Run: headless pygame with SDL's dummy video driver; simulated clock (each Clock.tick advances the game by its frame time, no real sleeping); random seed 0; keys injected as events and as key.get_pressed() state; no mouse input.
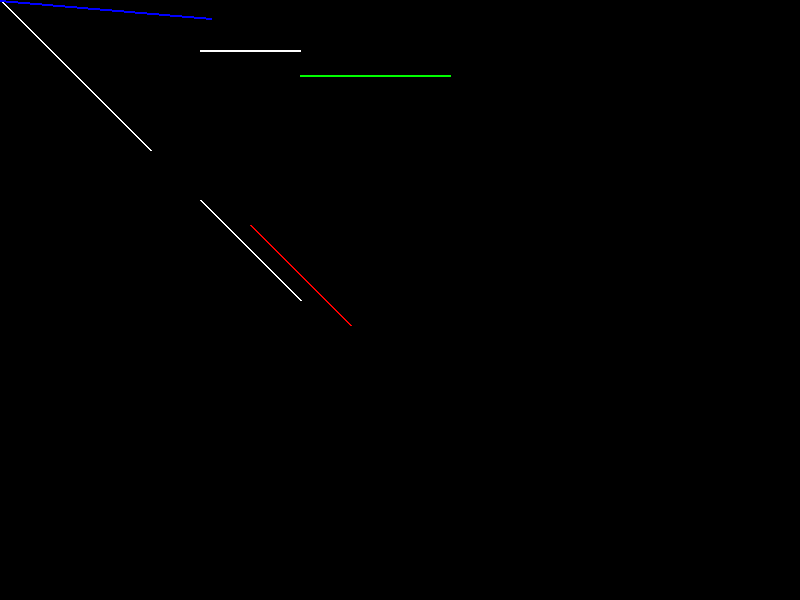
Frame 1 of 4 · flips 1–60 · no input
Frame 2 of 4 · flips 61–180 · tapped SPACE, RETURN · held RIGHT (→), D · screen unchanged from frame 1, image omitted
Frame 3 of 4 · flips 181–300 · held DOWN (↓), S · screen unchanged from frame 2, image omitted
Frame 4 of 4 · flips 301–420 · held LEFT (←), A, UP (↑), W · screen unchanged from frame 3, image omitted

The pygame program that drew these frames:

# import pygame
# import sys
# pygame.init()
# w,h=1000,1000
# screen=pygame.display.set_mode((w,h))

# white=(255,255,255)
# red=(255,0,0)

# black=(0,0,0)

# def translate(x1,y1,x2,y2,tx,ty):
#     pygame.draw.line(screen,white,(x1,y1),(x2,y2),2)
#     x1=x1+tx
#     y1=y1+ty
#     x2=x2+tx
#     y2=y2+ty
#     pygame.draw.line(screen,red,(x1,y1),(x2,y2),2)

# def main():
#     running = True
#     while running:
#         for event in pygame.event.get():
#             if event.type == pygame.QUIT:
#                 running = False
#         screen.fill(black)
        


#         translate(100,100,600,600,150,150)
        
        
#         pygame.display.flip()

#     pygame.quit()
#     sys.exit()

# if __name__ == "__main__":
#     main()




# import pygame
# import sys
# pygame.init()
# w,h=800,800
# screen=pygame.display.set_mode((w,h))

# white=(255,255,255)
# red=(255,0,0)

# black=(0,0,0)

# def scale(x1,y1,x2,y2,sx,sy):
#     pygame.draw.line(screen,white,(x1,y1),(x2,y2),2)
#     x1=x1*sx
#     y1=y1*sy
#     x2=x2*sx
#     y2=y2*sy
#     pygame.draw.line(screen,red,(x1,y1),(x2,y2),2)

# def main():
#     running = True
#     while running:
#         for event in pygame.event.get():
#             if event.type == pygame.QUIT:
#                 running = False
#         screen.fill(black)
        


#         scale(100,100,600,600,1.5,1.2)
        
        
#         pygame.display.flip()

#     pygame.quit()
#     sys.exit()

# if __name__ == "__main__":
#     main()

# import pygame
# import sys
# from math import radians
# from math import cos
# from math import sin
# pygame.init()
# w,h=800,800
# screen=pygame.display.set_mode((w,h))

# white=(255,255,255)
# red=(255,0,0)

# black=(0,0,0)

# def rotate(x1,y1,x2,y2):
#     angle=radians(30)
#     pygame.draw.line(screen,white,(x1,y1),(x2,y2),2)
#     x1=x1*cos(angle)-y1*sin(angle)
#     y1=x1*cos(angle)+y1*sin(angle)
#     x2=x2*cos(angle)-y2*sin(angle)
#     y2=x2*cos(angle)+y2*sin(angle)
#     pygame.draw.line(screen,red,(x1,y1),(x2,y2),2)

# def main():
#     running = True
#     while running:
#         for event in pygame.event.get():
#             if event.type == pygame.QUIT:
#                 running = False
#         screen.fill(black)
        


#         rotate(100,100,600,600)
        
        
#         pygame.display.flip()

#     pygame.quit()
#     sys.exit()

# if __name__ == "__main__":
#     main()

# import pygame
# import sys
# import time

# pygame.init()
# w, h = 1000, 1000
# screen = pygame.display.set_mode((w, h))

# white = (255, 255, 255)
# red = (255, 0, 0)
# black = (0, 0, 0)

# def translate(x1, y1, x2, y2):
    
#     pygame.draw.line(screen, white, (x1, y1), (x2, y2), 2)
#     pygame.display.flip()
#     time.sleep(0.5)  

#     i = 1
#     while i < 15:
#         x1 = x1 + 10
#         y1=y1
#         x2 = x2 + 10
#         y2=y2

#         pygame.draw.line(screen, red, (x1, y1), (x2, y2), 2)
#         pygame.display.flip()   
#         time.sleep(0.5)         

#         i += 1

# def main():
#     running = True
#     screen.fill(black)

#     translate(100, 100, 600, 600)

#     while running:
#         for event in pygame.event.get():
#             if event.type == pygame.QUIT:
#                 running = False

#     pygame.quit()
#     sys.exit()

# if __name__ == "__main__":
#     main()


import pygame
import sys
from math import *

pygame.init()

w,h=(800,600)
screen=pygame.display.set_mode((w,h))

white=(255,255,255)
black=(0,0,0)
red=(255,0,0)
blue=(0,0,255)
green=(0,255,0)

def translation(x1,y1,x2,y2,tx,ty):
    pygame.draw.line(screen, white, (x1,y1), (x2,y2), 2)
    x1=x1+tx
    y1=y1+ty
    x2=x2+tx
    y2=y2+ty
    pygame.draw.line(screen, red, (x1,y1), (x2,y2), 2)

def scaling(x1,y1,x2,y2,sx,sy):
    pygame.draw.line(screen, white, (x1,y1), (x2,y2), 2)
    x1=x1*sx
    y1=y1*sy
    x2=x2*sx
    y2=y2*sy
    pygame.draw.line(screen, green, (int(x1),int(y1)), (int(x2),int(y2)), 2)
    


def rotation(x1,y1,x2,y2,angle):
    rad = - radians(angle)
    pygame.draw.line(screen, white, (x1,y1), (x2,y2), 2)
    x = x2 - x1
    y = y2 - y1

    xr = x * cos(rad) - y * sin(rad)
    yr = x * sin(rad) + y * cos(rad)

    x2r = x1 + xr
    y2r = y1 + yr

    pygame.draw.line(screen,blue,(x1, y1),(int(x2r), int(y2r)),2)

def main():
    while True:
        for event in pygame.event.get():
            if event.type==pygame.QUIT:
                pygame.quit()
                sys.exit()

        screen.fill(black)
        translation(300,300,200,200,50,25)
        scaling(200,50,300,50,1.5,1.5)
        rotation(0,0,150,150,40)

        pygame.display.flip()

if __name__ == "__main__":
    main()
